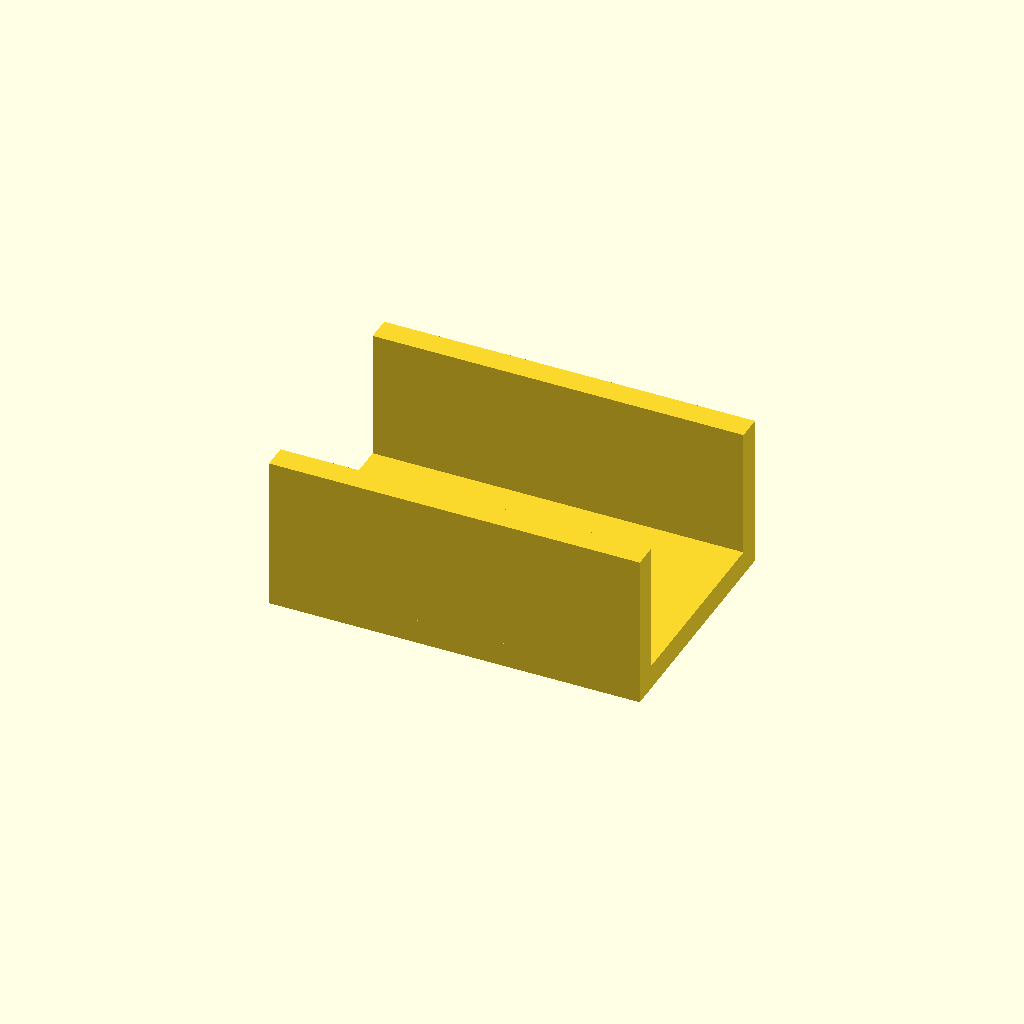
Cell 1: the model at its default parameters.
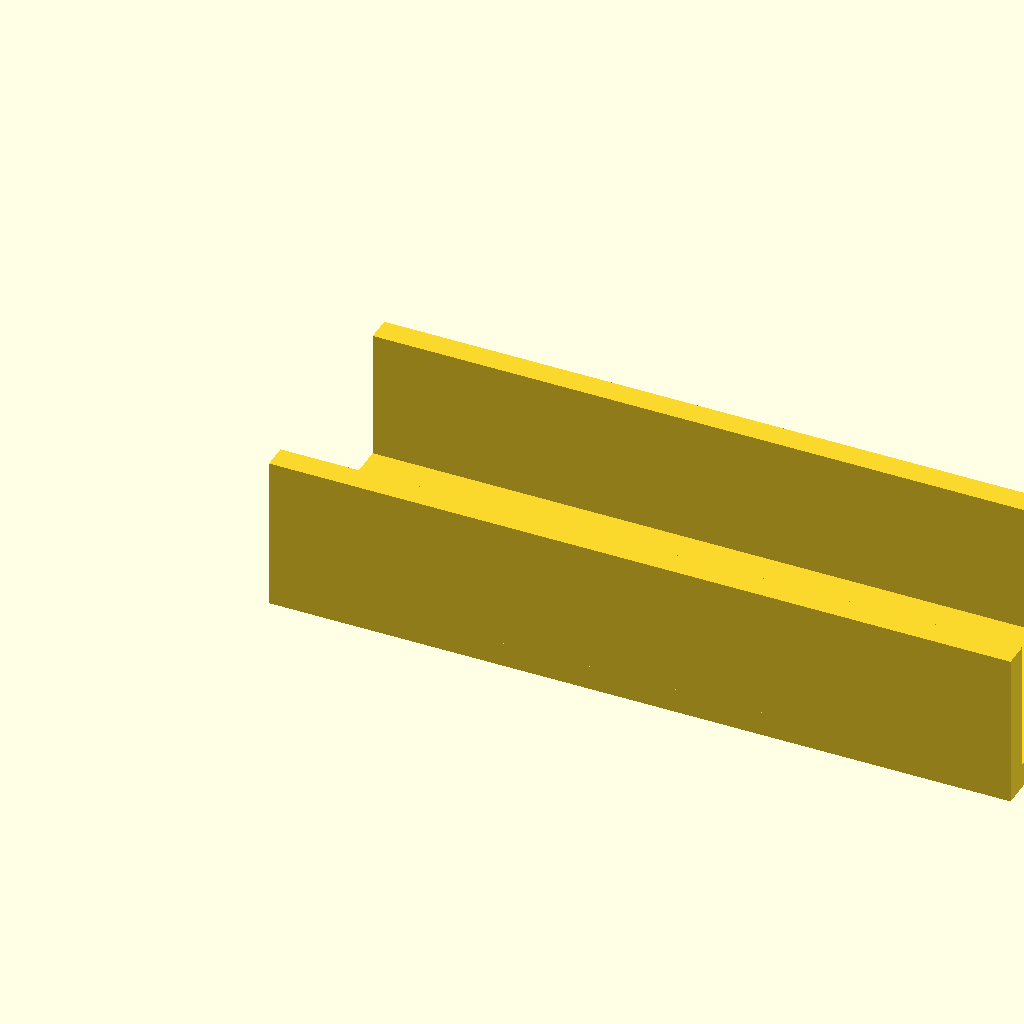
Cell 2: rail_len = 120 (everything else at default).
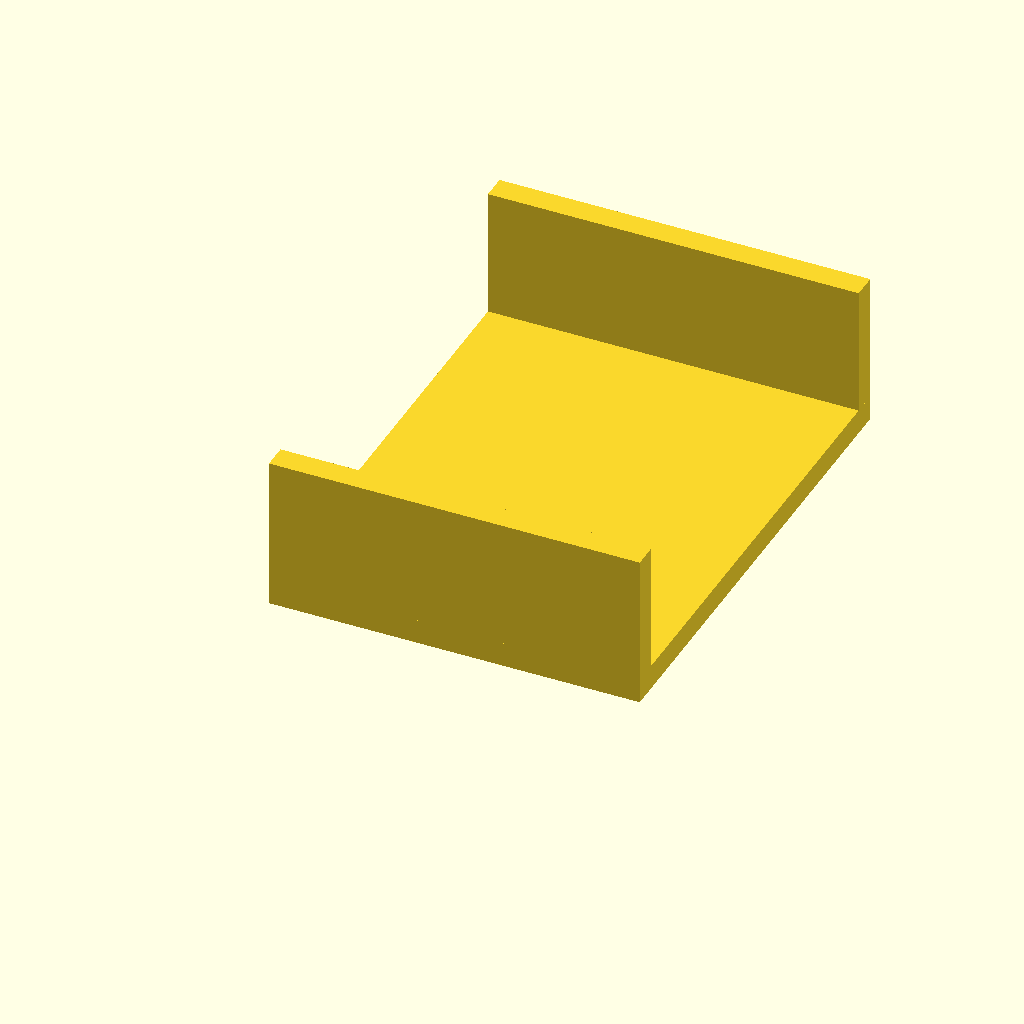
Cell 3: jaw_w = 80 (everything else at default).
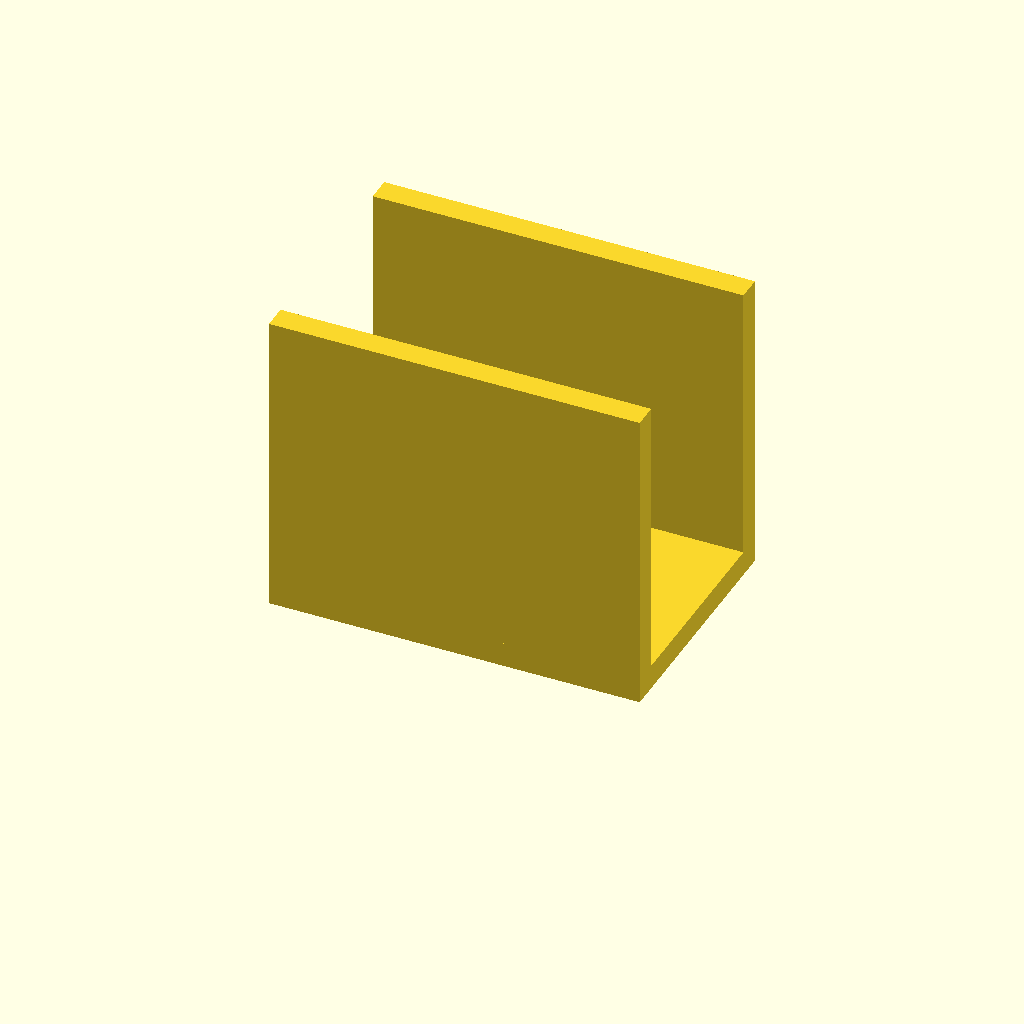
Cell 4 — jaw_h set to 50, the other parameters unchanged.
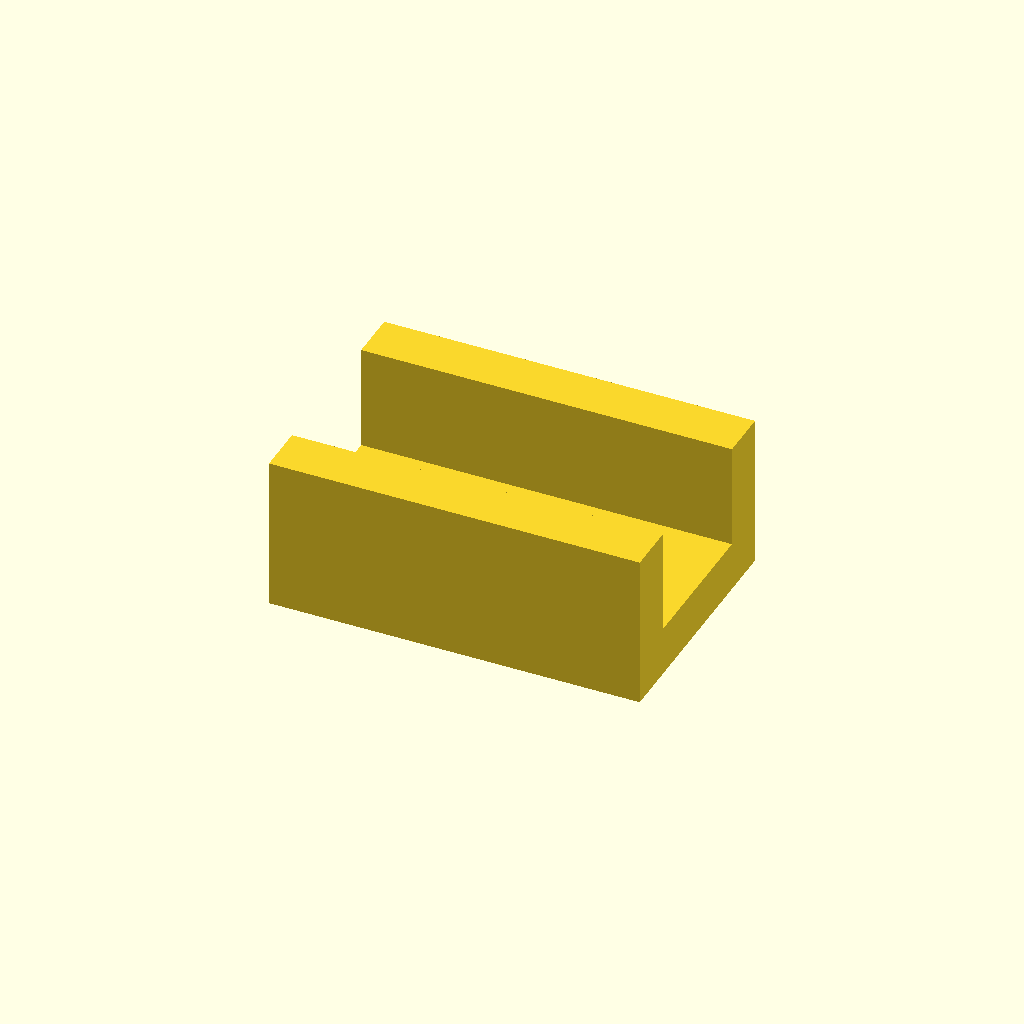
Cell 5: the same model with web_t = 8.
One fixed orthographic camera (rotation 55°, 0°, 25°; colour scheme Cornfield) for every cell.
The OpenSCAD source (optional_data/data/gen2/ubrackets/part_0048.scad):
$fn = 32;

// ----------------------------------------------------------------------
// U-bracket: 60 x 40 x 25 mm
// ----------------------------------------------------------------------

// --- parameters (mm) ---
rail_len = 60;            // outer length, X
jaw_w = 40;               // outer width, Y
jaw_h = 25;               // upright height, Z
web_t = 4;                // wall thickness
hole_d = 6.6;             // clearance for M6

module hole_z(px, py) {
  translate([px, py, -2.5]) cylinder(h = web_t + 5, d = hole_d);
}
module hole_y_pz(pz) {
  /* through both uprights along Y */
  translate([0, -2.5, pz]) rotate([-90, 0, 0]) cylinder(h = jaw_w + 5, d = hole_d);
}

module base() {
  cube([rail_len, jaw_w, web_t]);
}

module uprights() {
  cube([rail_len, web_t, jaw_h]);
  translate([0, jaw_w - web_t, 0]) cube([rail_len, web_t, jaw_h]);
}

difference() {
  union() {
    base();
    uprights();
  }
  hole_z(13.2, 20);
  hole_z(46.8, 20);
}
Parameter table extracted from the source (name, type, default, range or options):
rail_len: number, default 60
jaw_w: number, default 40
jaw_h: number, default 25
web_t: number, default 4
hole_d: number, default 6.6
